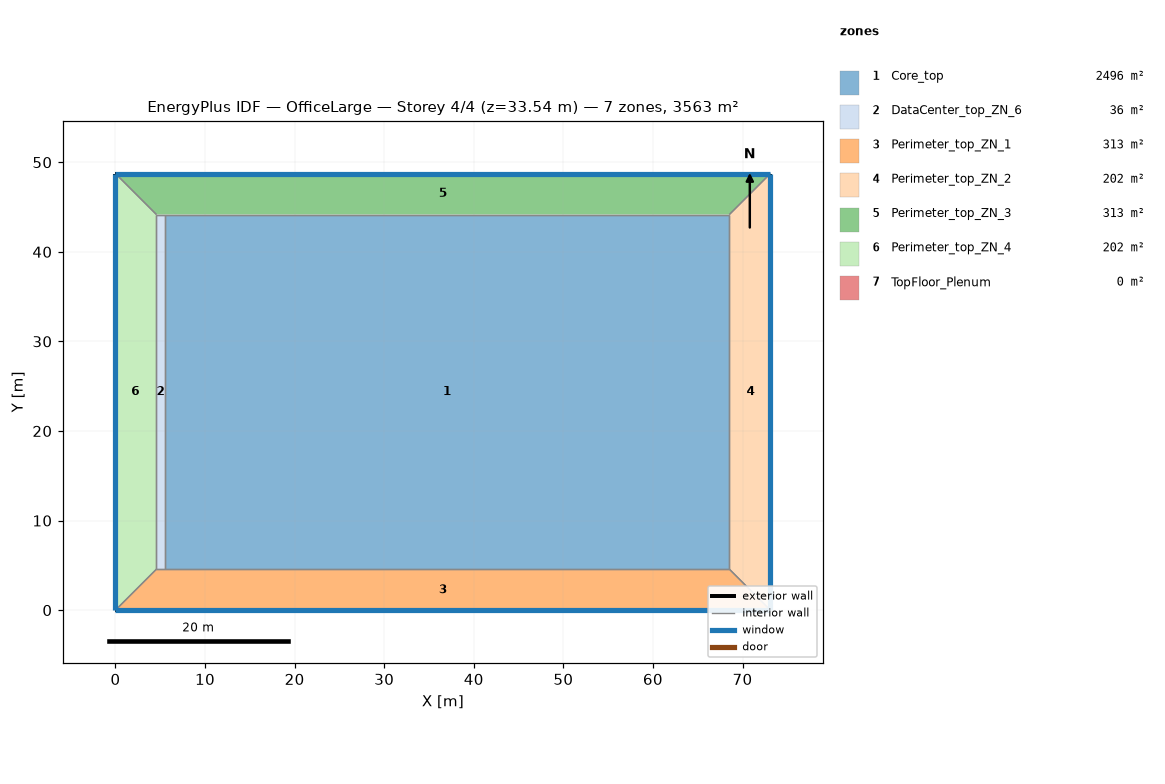
=== STOREY PLAN SPEC (per zone: floor XY polygon, exterior-wall plan segments, windows/doors) ===
zone 1: Core_top  (2496.1 m²)
  floor: (68.53, 44.16) (68.53, 4.57) (5.49, 4.57) (5.49, 44.16)
  interior walls: 4
zone 2: DataCenter_top_ZN_6  (36.2 m²)
  floor: (5.49, 44.16) (5.49, 4.57) (4.57, 4.57) (4.57, 44.16)
  interior walls: 4
zone 3: Perimeter_top_ZN_1  (313.4 m²)
  floor: (68.53, 4.57) (73.11, 0.00) (0.00, 0.00) (4.57, 4.57)
  exterior wall: (0.00, 0.00) – (73.11, 0.00)  [73.1 m]
    window: (0.00, 0.00) – (73.11, 0.00)  [115.9 m²]
  interior walls: 4
zone 4: Perimeter_top_ZN_2  (202.0 m²)
  floor: (73.11, 48.74) (73.11, 0.00) (68.53, 4.57) (68.53, 44.16)
  exterior wall: (73.11, 0.00) – (73.11, 48.74)  [48.7 m]
    window: (73.11, 0.00) – (73.11, 48.74)  [77.3 m²]
  interior walls: 3
zone 5: Perimeter_top_ZN_3  (313.4 m²)
  floor: (73.11, 48.74) (68.53, 44.16) (4.57, 44.16) (0.00, 48.74)
  exterior wall: (73.11, 48.74) – (0.00, 48.74)  [73.1 m]
    window: (73.11, 48.74) – (0.00, 48.74)  [115.9 m²]
  interior walls: 4
zone 6: Perimeter_top_ZN_4  (202.0 m²)
  floor: (4.57, 44.16) (4.57, 4.57) (0.00, 0.00) (0.00, 48.74)
  exterior wall: (0.00, 48.74) – (0.00, 0.00)  [48.7 m]
    window: (0.00, 48.74) – (0.00, 0.00)  [77.3 m²]
  interior walls: 3
zone 7: TopFloor_Plenum  (0.0 m²)
  exterior wall: (0.00, 0.00) – (73.11, 0.00)  [73.1 m]
  exterior wall: (73.11, 0.00) – (73.11, 48.74)  [48.7 m]
  exterior wall: (0.00, 48.74) – (0.00, 0.00)  [48.7 m]
  exterior wall: (73.11, 48.74) – (0.00, 48.74)  [73.1 m]

=== DERIVED (storey summary) ===
Building: OfficeLarge
Storey: 4 of 4  (floor level z = 33.54 m)
Storey gross floor area: 3563.1 m²
Zones on this storey: 7
  - Core_top: floor 2496.1 m²
  - DataCenter_top_ZN_6: floor 36.2 m²
  - Perimeter_top_ZN_1: floor 313.4 m²; exterior wall 73.1 m (200.6 m²); 1 window(s) 115.9 m²; WWR 57.8%
  - Perimeter_top_ZN_2: floor 202.0 m²; exterior wall 48.7 m (133.7 m²); 1 window(s) 77.3 m²; WWR 57.8%
  - Perimeter_top_ZN_3: floor 313.4 m²; exterior wall 73.1 m (200.6 m²); 1 window(s) 115.9 m²; WWR 57.8%
  - Perimeter_top_ZN_4: floor 202.0 m²; exterior wall 48.7 m (133.7 m²); 1 window(s) 77.3 m²; WWR 57.8%
  - TopFloor_Plenum: floor 0.0 m²; exterior wall 243.7 m (297.1 m²); WWR 0.0%
Zone adjacency (shared interzone walls):
  - Core_top ↔ DataCenter_top_ZN_6
  - Core_top ↔ Perimeter_top_ZN_1
  - Core_top ↔ Perimeter_top_ZN_2
  - Core_top ↔ Perimeter_top_ZN_3
  - Core_top ↔ Perimeter_top_ZN_4
  - DataCenter_top_ZN_6 ↔ Perimeter_top_ZN_1
  - DataCenter_top_ZN_6 ↔ Perimeter_top_ZN_3
  - DataCenter_top_ZN_6 ↔ Perimeter_top_ZN_4
  - Perimeter_top_ZN_1 ↔ Perimeter_top_ZN_2
  - Perimeter_top_ZN_1 ↔ Perimeter_top_ZN_4
  - Perimeter_top_ZN_2 ↔ Perimeter_top_ZN_3
  - Perimeter_top_ZN_3 ↔ Perimeter_top_ZN_4